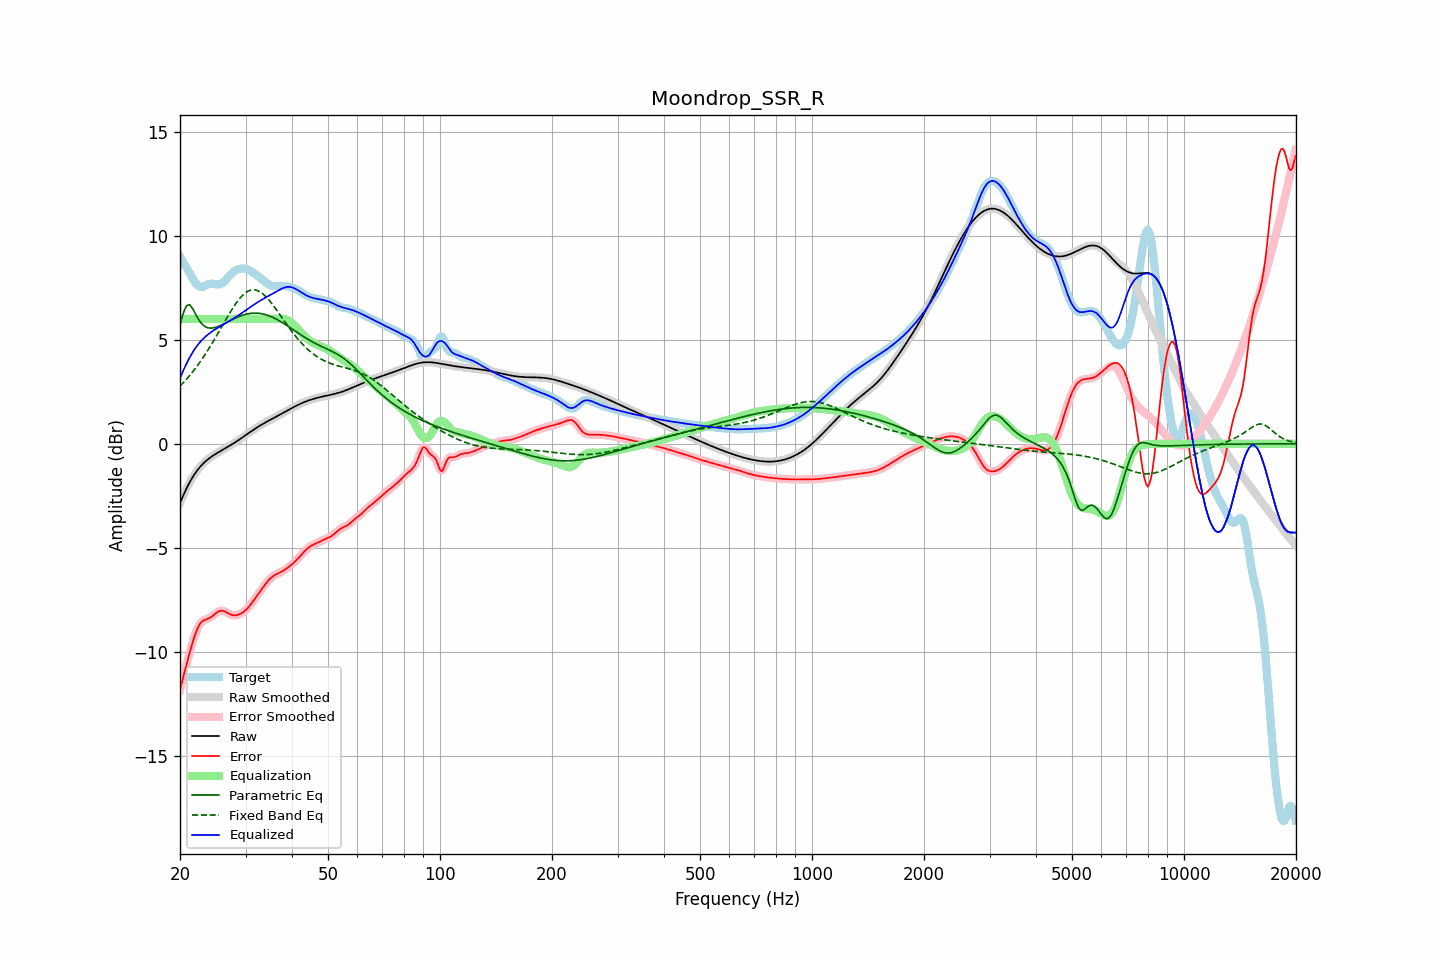

Data behind this chart, as committed beside it:
frequency, raw, error, smoothed, error_smoothed, equalization, parametric_eq, fixed_band_eq, equalized_raw, equalized_smoothed, target
20.00, -2.85, -11.85, -2.85, -11.85, 6.00, 5.72, 2.77, 3.15, 3.15, 9.00
20.20, -2.67, -11.53, -2.67, -11.53, 6.00, 6.00, 2.85, 3.33, 3.33, 8.87
20.40, -2.49, -11.22, -2.49, -11.22, 6.00, 6.27, 2.93, 3.51, 3.51, 8.73
20.61, -2.32, -10.92, -2.32, -10.92, 6.00, 6.45, 3.01, 3.68, 3.68, 8.60
20.81, -2.16, -10.63, -2.16, -10.63, 6.00, 6.63, 3.10, 3.84, 3.84, 8.47
21.02, -2.00, -10.34, -2.00, -10.33, 6.00, 6.66, 3.19, 4.00, 4.00, 8.33
21.23, -1.85, -10.05, -1.86, -10.05, 6.00, 6.69, 3.28, 4.15, 4.14, 8.20
21.44, -1.72, -9.78, -1.72, -9.77, 6.00, 6.58, 3.37, 4.28, 4.28, 8.06
21.66, -1.59, -9.51, -1.59, -9.51, 6.00, 6.48, 3.47, 4.41, 4.41, 7.92
21.87, -1.47, -9.26, -1.47, -9.27, 6.00, 6.33, 3.57, 4.53, 4.53, 7.79
22.09, -1.36, -9.05, -1.36, -9.05, 6.00, 6.18, 3.67, 4.64, 4.64, 7.69
22.31, -1.25, -8.86, -1.25, -8.86, 6.00, 6.05, 3.77, 4.75, 4.75, 7.61
22.54, -1.15, -8.71, -1.15, -8.71, 6.00, 5.92, 3.88, 4.85, 4.85, 7.56
22.76, -1.06, -8.60, -1.07, -8.60, 6.00, 5.82, 3.99, 4.94, 4.93, 7.54
22.99, -0.98, -8.52, -0.98, -8.53, 6.00, 5.73, 4.10, 5.02, 5.02, 7.54
23.22, -0.91, -8.48, -0.91, -8.48, 6.00, 5.67, 4.22, 5.09, 5.09, 7.58
23.45, -0.84, -8.45, -0.84, -8.45, 6.00, 5.61, 4.33, 5.16, 5.16, 7.61
23.69, -0.77, -8.42, -0.77, -8.42, 6.00, 5.59, 4.46, 5.23, 5.23, 7.65
23.92, -0.71, -8.39, -0.71, -8.39, 6.00, 5.56, 4.58, 5.29, 5.29, 7.68
24.16, -0.65, -8.35, -0.65, -8.34, 6.00, 5.56, 4.70, 5.35, 5.35, 7.69
24.40, -0.60, -8.29, -0.60, -8.29, 6.00, 5.56, 4.83, 5.40, 5.40, 7.69
24.65, -0.55, -8.23, -0.55, -8.23, 6.00, 5.57, 4.96, 5.45, 5.45, 7.68
24.89, -0.50, -8.16, -0.50, -8.16, 6.00, 5.59, 5.09, 5.50, 5.50, 7.66
25.14, -0.45, -8.11, -0.45, -8.10, 6.00, 5.62, 5.22, 5.55, 5.55, 7.65
25.39, -0.41, -8.05, -0.41, -8.06, 6.00, 5.64, 5.36, 5.59, 5.59, 7.65
25.65, -0.36, -8.03, -0.36, -8.03, 6.00, 5.68, 5.49, 5.64, 5.64, 7.67
25.91, -0.32, -8.03, -0.32, -8.03, 6.00, 5.71, 5.63, 5.68, 5.68, 7.71
26.16, -0.27, -8.04, -0.27, -8.04, 6.00, 5.75, 5.76, 5.73, 5.73, 7.77
26.43, -0.23, -8.07, -0.23, -8.07, 6.00, 5.79, 5.90, 5.77, 5.77, 7.84
26.69, -0.18, -8.11, -0.18, -8.11, 6.00, 5.83, 6.03, 5.82, 5.82, 7.93
26.96, -0.14, -8.15, -0.14, -8.15, 6.00, 5.87, 6.16, 5.86, 5.86, 8.02
27.23, -0.09, -8.19, -0.09, -8.19, 6.00, 5.91, 6.29, 5.91, 5.91, 8.10
27.50, -0.04, -8.22, -0.04, -8.22, 6.00, 5.95, 6.42, 5.96, 5.96, 8.18
27.77, 0.00, -8.24, 0.00, -8.24, 6.00, 5.98, 6.54, 6.00, 6.00, 8.24
28.05, 0.05, -8.25, 0.05, -8.25, 6.00, 6.02, 6.66, 6.05, 6.05, 8.30
28.33, 0.10, -8.24, 0.10, -8.24, 6.00, 6.06, 6.77, 6.10, 6.10, 8.34
28.62, 0.15, -8.22, 0.15, -8.22, 6.00, 6.09, 6.87, 6.15, 6.15, 8.38
28.90, 0.21, -8.20, 0.21, -8.19, 6.00, 6.12, 6.97, 6.21, 6.21, 8.40
29.19, 0.26, -8.16, 0.26, -8.16, 6.00, 6.15, 7.06, 6.26, 6.26, 8.41
29.48, 0.31, -8.11, 0.31, -8.11, 6.00, 6.18, 7.14, 6.31, 6.31, 8.42
29.78, 0.37, -8.05, 0.37, -8.05, 6.00, 6.20, 7.21, 6.37, 6.37, 8.42
30.08, 0.42, -7.99, 0.42, -7.98, 6.00, 6.22, 7.27, 6.42, 6.42, 8.40
30.38, 0.47, -7.91, 0.47, -7.91, 6.00, 6.24, 7.32, 6.47, 6.47, 8.38
30.68, 0.53, -7.82, 0.53, -7.82, 6.00, 6.26, 7.36, 6.53, 6.53, 8.35
30.99, 0.58, -7.72, 0.58, -7.72, 6.00, 6.27, 7.39, 6.58, 6.58, 8.30
31.30, 0.63, -7.62, 0.63, -7.62, 6.00, 6.28, 7.40, 6.63, 6.63, 8.26
31.61, 0.69, -7.52, 0.69, -7.52, 6.00, 6.28, 7.40, 6.69, 6.69, 8.20
31.93, 0.74, -7.41, 0.74, -7.41, 6.00, 6.28, 7.39, 6.74, 6.74, 8.14
32.24, 0.79, -7.30, 0.79, -7.30, 6.00, 6.28, 7.37, 6.79, 6.79, 8.09
32.57, 0.84, -7.19, 0.83, -7.19, 6.00, 6.27, 7.34, 6.84, 6.83, 8.03
32.89, 0.88, -7.08, 0.88, -7.08, 6.00, 6.26, 7.29, 6.88, 6.88, 7.97
33.22, 0.93, -6.97, 0.93, -6.97, 6.00, 6.25, 7.24, 6.93, 6.93, 7.90
33.55, 0.97, -6.87, 0.97, -6.87, 6.00, 6.23, 7.18, 6.97, 6.97, 7.84
33.89, 1.02, -6.76, 1.02, -6.76, 6.00, 6.21, 7.10, 7.02, 7.02, 7.78
34.23, 1.06, -6.66, 1.06, -6.66, 6.00, 6.19, 7.03, 7.06, 7.06, 7.72
34.57, 1.10, -6.57, 1.10, -6.57, 6.00, 6.16, 6.94, 7.10, 7.10, 7.67
34.92, 1.14, -6.49, 1.14, -6.49, 6.00, 6.13, 6.85, 7.14, 7.14, 7.63
35.27, 1.19, -6.42, 1.19, -6.42, 6.00, 6.10, 6.75, 7.19, 7.19, 7.60
35.62, 1.23, -6.36, 1.23, -6.36, 6.00, 6.06, 6.65, 7.23, 7.23, 7.59
35.97, 1.27, -6.31, 1.27, -6.31, 6.00, 6.02, 6.54, 7.27, 7.27, 7.58
... 635 more rows
